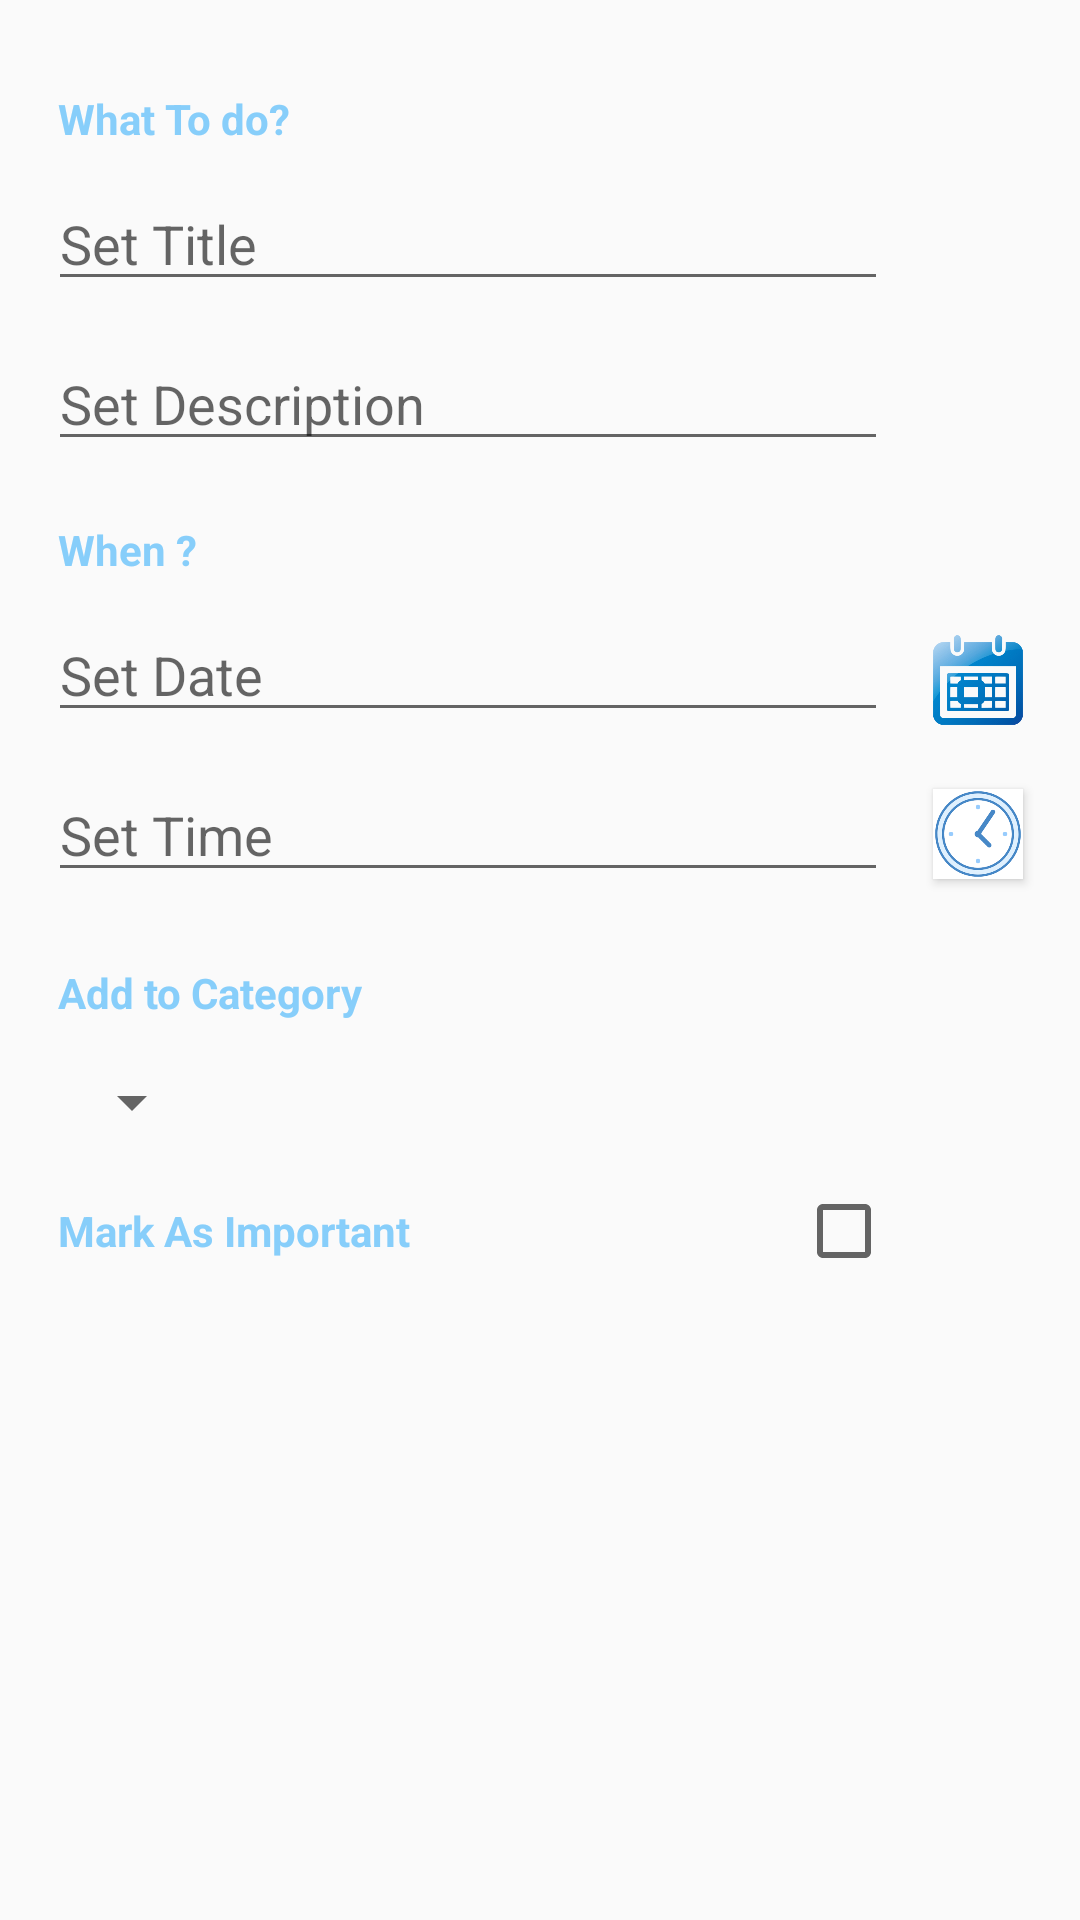

Reconstruct the res/layout file that produces this screen, plus the resources it refers to.
<!-- AndroidManifest.xml: application theme AppTheme -->
<!-- res/layout/activity_edit.xml -->
<?xml version="1.0" encoding="utf-8"?>
<LinearLayout xmlns:android="http://schemas.android.com/apk/res/android"
    xmlns:app="http://schemas.android.com/apk/res-auto"
    xmlns:tools="http://schemas.android.com/tools"
    android:layout_width="match_parent"
    android:layout_height="match_parent"
    android:orientation="vertical"
    tools:context=".EditActivity">


    <TextView
        android:layout_width="wrap_content"
        android:layout_height="wrap_content"
        android:text=" What To do?"
        android:textColor="@color/my_blue"
        android:layout_marginStart="16dp"
        android:layout_marginTop="30dp"
        android:textStyle="bold"
        />

    <EditText
        android:id="@+id/edittitle"
        android:layout_width="280dp"
        android:layout_height="wrap_content"
        android:layout_marginStart="16dp"
        android:layout_marginEnd="35dp"
        android:layout_marginTop="10dp"
        android:hint="Set Title"

        />

    <EditText
        android:id="@+id/editdesc"
        android:layout_width="280dp"
        android:layout_height="wrap_content"
        android:layout_marginStart="16dp"
        android:layout_marginEnd="35dp"
        android:layout_marginTop="12dp"
        android:hint="Set Description"

        />

    <TextView
        android:layout_width="wrap_content"
        android:layout_height="wrap_content"
        android:text=" When ?"
        android:textColor="@color/my_blue"
        android:layout_marginStart="16dp"
        android:layout_marginTop="20dp"
        android:textStyle="bold"
        />

    <LinearLayout
        android:layout_width="match_parent"
        android:layout_height="wrap_content"
        android:orientation="horizontal">

        <EditText
            android:layout_width="280dp"
            android:layout_height="wrap_content"
            android:layout_marginStart="16dp"
            android:id="@+id/date"
            android:hint="Set Date"
            android:layout_marginTop="10dp"
            android:inputType="none"
            android:focusableInTouchMode="false"
            android:focusable="false"
            android:layout_marginLeft="16dp"
            />

        <Button
            android:layout_marginTop="10dp"
            android:layout_width="30dp"
            android:layout_height="30dp"
            android:background="@drawable/date"
            android:layout_marginLeft="15dp"
            android:onClick="calendar"


            />

    </LinearLayout>

    <LinearLayout
        android:layout_width="match_parent"
        android:layout_height="wrap_content">

        <EditText
            android:layout_width="280dp"
            android:layout_height="wrap_content"
            android:layout_marginStart="16dp"
            android:id="@+id/time"
            android:hint="Set Time"
            android:focusableInTouchMode="false"
            android:focusable="false"
            android:layout_marginBottom="12dp"
            android:layout_marginTop="12dp"
            android:inputType="none"
            android:layout_marginLeft="16dp"
            />

        <Button

            android:layout_marginTop="10dp"
            android:layout_width="30dp"
            android:layout_height="30dp"
            android:background="@drawable/clock"
            android:layout_marginLeft="15dp"
            android:onClick="clock"
            />


    </LinearLayout>

    <TextView
        android:layout_width="wrap_content"
        android:layout_height="wrap_content"
        android:text=" Add to Category"
        android:textColor="@color/my_blue"
        android:layout_marginStart="16dp"
        android:layout_marginTop="12dp"
        android:textStyle="bold"
        />

    <LinearLayout
        android:layout_width="match_parent"
        android:layout_height="wrap_content">

        

        <Spinner
            android:id="@+id/spin"
            android:layout_width="wrap_content"
            android:layout_height="wrap_content"
            android:layout_marginTop="15dp"
            android:layout_marginStart="20dp"

            />


    </LinearLayout>

    <LinearLayout
        android:layout_width="match_parent"
        android:layout_height="wrap_content">

        <TextView
            android:layout_width="wrap_content"
            android:layout_height="wrap_content"
            android:text=" Mark As Important "
            android:textColor="@color/my_blue"
            android:layout_marginStart="16dp"
            android:layout_marginTop="15dp"
            android:textStyle="bold"
            />

        <CheckBox
            android:id="@+id/check"
            android:layout_width="wrap_content"
            android:layout_height="wrap_content"
            android:layout_marginTop="15dp"
            android:layout_marginStart="125dp"
            />


    </LinearLayout>

</LinearLayout>
<!-- resources referenced by this layout -->
<resources>
  <color name="my_blue">#87CEFA</color>
  <!-- drawable clock: png bitmap (drawable, 5933 bytes) -->
  <!-- drawable date: png bitmap (drawable, 38917 bytes) -->
  <style name="AppTheme" parent="Theme.AppCompat.Light.DarkActionBar">
          
          <item name="colorPrimary">@color/colorPrimary</item>
          <item name="colorPrimaryDark">@color/colorPrimaryDark</item>
          <item name="colorAccent">#191970</item>
      </style>
  <color name="colorPrimary">#3F51B5</color>
  <color name="colorPrimaryDark">#303F9F</color>
</resources>
